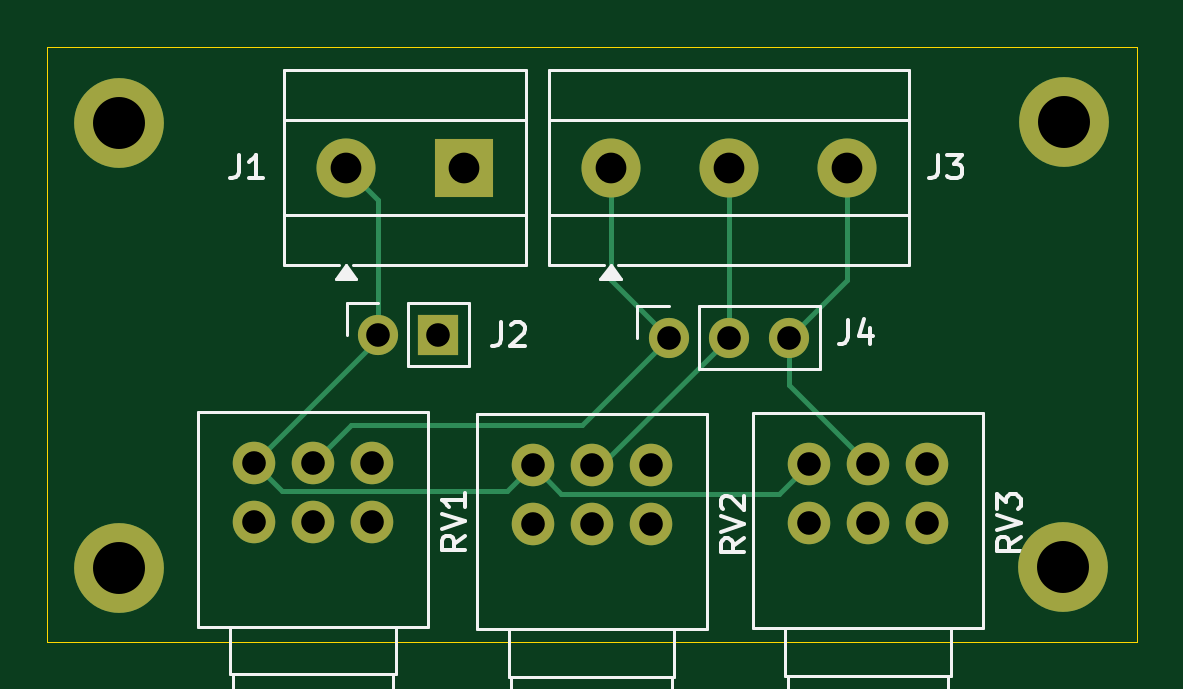
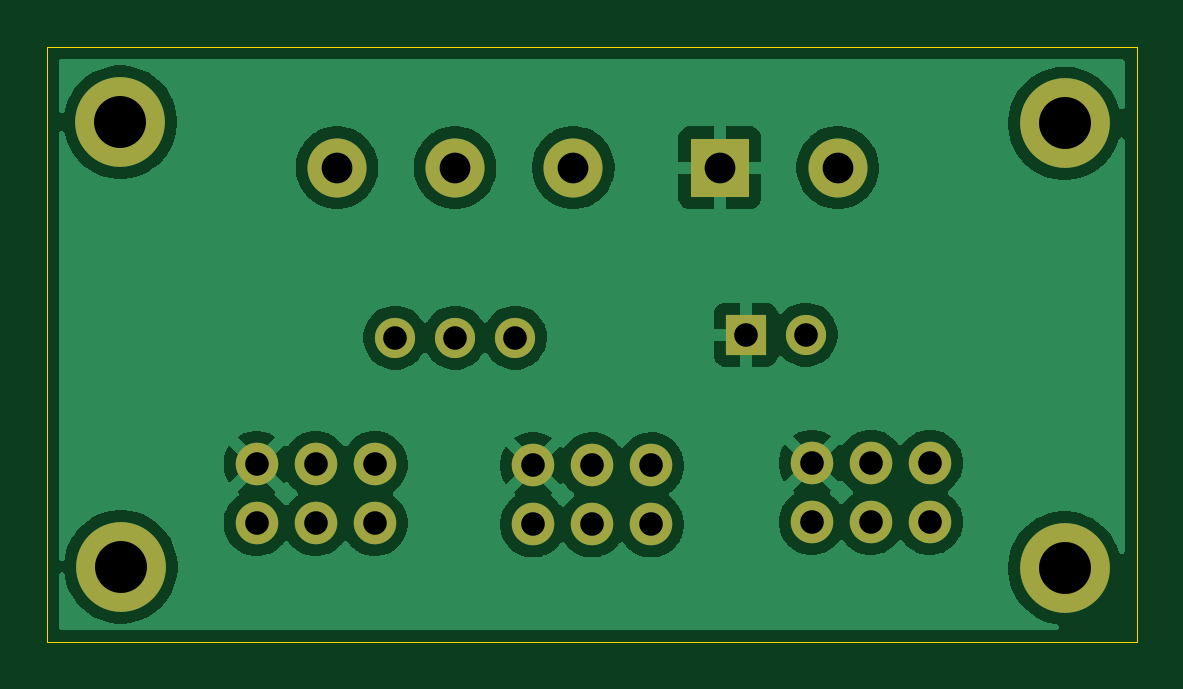
Circuit board: 11 layer files. Board 46.1 x 25.2 mm.
- bottom_copper: 3_pots_pcb_v0-B_Cu.gbr (50087 bytes)
- bottom_mask: 3_pots_pcb_v0-B_Mask.gbr (1502 bytes)
- paste: 3_pots_pcb_v0-B_Paste.gbr (495 bytes)
- bottom_silk: 3_pots_pcb_v0-B_Silkscreen.gbr (1512 bytes)
- outline: 3_pots_pcb_v0-Edge_Cuts.gbr (658 bytes)
- top_copper: 3_pots_pcb_v0-F_Cu.gbr (3110 bytes)
- top_mask: 3_pots_pcb_v0-F_Mask.gbr (1502 bytes)
- paste: 3_pots_pcb_v0-F_Paste.gbr (495 bytes)
- top_silk: 3_pots_pcb_v0-F_Silkscreen.gbr (10720 bytes)
- drill: 3_pots_pcb_v0.2a-NPTH.drl (269 bytes)
- drill: 3_pots_pcb_v0.2a-PTH.drl (1005 bytes)

=== bottom_copper: 3_pots_pcb_v0-B_Cu.gbr (50087 bytes, source omitted) ===
=== bottom_mask: 3_pots_pcb_v0-B_Mask.gbr ===
G04 #@! TF.GenerationSoftware,KiCad,Pcbnew,9.0.1*
G04 #@! TF.CreationDate,2025-04-21T21:40:15+02:00*
G04 #@! TF.ProjectId,3_pots_pcb_v0.2a,335f706f-7473-45f7-9063-625f76302e32,rev?*
G04 #@! TF.SameCoordinates,Original*
G04 #@! TF.FileFunction,Soldermask,Bot*
G04 #@! TF.FilePolarity,Negative*
%FSLAX46Y46*%
G04 Gerber Fmt 4.6, Leading zero omitted, Abs format (unit mm)*
G04 Created by KiCad (PCBNEW 9.0.1) date 2025-04-21 21:40:15*
%MOMM*%
%LPD*%
G01*
G04 APERTURE LIST*
%ADD10C,1.800000*%
%ADD11C,2.500000*%
%ADD12R,2.500000X2.500000*%
%ADD13C,3.800000*%
%ADD14C,1.700000*%
%ADD15R,1.700000X1.700000*%
G04 APERTURE END LIST*
D10*
X148925000Y-110125000D03*
X151425000Y-110125000D03*
X153925000Y-110125000D03*
X148925000Y-107625000D03*
X151425000Y-107625000D03*
X153925000Y-107625000D03*
X160725000Y-110225000D03*
X163225000Y-110225000D03*
X165725000Y-110225000D03*
X160725000Y-107725000D03*
X163225000Y-107725000D03*
X165725000Y-107725000D03*
X172425000Y-110175000D03*
X174925000Y-110175000D03*
X177425000Y-110175000D03*
X172425000Y-107675000D03*
X174925000Y-107675000D03*
X177425000Y-107675000D03*
D11*
X152825000Y-95125000D03*
D12*
X157825000Y-95125000D03*
D13*
X143225000Y-93250000D03*
X183175000Y-112025000D03*
X183200000Y-93200000D03*
D14*
X154175000Y-102200000D03*
D15*
X156715000Y-102200000D03*
D13*
X143225000Y-112075000D03*
D14*
X166485000Y-102325000D03*
X169025000Y-102325000D03*
X171565000Y-102325000D03*
D11*
X164025000Y-95125000D03*
X169025000Y-95125000D03*
X174025000Y-95125000D03*
M02*

=== paste: 3_pots_pcb_v0-B_Paste.gbr ===
G04 #@! TF.GenerationSoftware,KiCad,Pcbnew,9.0.1*
G04 #@! TF.CreationDate,2025-04-21T21:40:15+02:00*
G04 #@! TF.ProjectId,3_pots_pcb_v0.2a,335f706f-7473-45f7-9063-625f76302e32,rev?*
G04 #@! TF.SameCoordinates,Original*
G04 #@! TF.FileFunction,Paste,Bot*
G04 #@! TF.FilePolarity,Positive*
%FSLAX46Y46*%
G04 Gerber Fmt 4.6, Leading zero omitted, Abs format (unit mm)*
G04 Created by KiCad (PCBNEW 9.0.1) date 2025-04-21 21:40:15*
%MOMM*%
%LPD*%
G01*
G04 APERTURE LIST*
G04 APERTURE END LIST*
M02*

=== bottom_silk: 3_pots_pcb_v0-B_Silkscreen.gbr ===
G04 #@! TF.GenerationSoftware,KiCad,Pcbnew,9.0.1*
G04 #@! TF.CreationDate,2025-04-21T21:40:15+02:00*
G04 #@! TF.ProjectId,3_pots_pcb_v0.2a,335f706f-7473-45f7-9063-625f76302e32,rev?*
G04 #@! TF.SameCoordinates,Original*
G04 #@! TF.FileFunction,Legend,Bot*
G04 #@! TF.FilePolarity,Positive*
%FSLAX46Y46*%
G04 Gerber Fmt 4.6, Leading zero omitted, Abs format (unit mm)*
G04 Created by KiCad (PCBNEW 9.0.1) date 2025-04-21 21:40:15*
%MOMM*%
%LPD*%
G01*
G04 APERTURE LIST*
%ADD10C,1.800000*%
%ADD11C,2.500000*%
%ADD12R,2.500000X2.500000*%
%ADD13C,3.800000*%
%ADD14C,1.700000*%
%ADD15R,1.700000X1.700000*%
G04 APERTURE END LIST*
%LPC*%
D10*
X148925000Y-110125000D03*
X151425000Y-110125000D03*
X153925000Y-110125000D03*
X148925000Y-107625000D03*
X151425000Y-107625000D03*
X153925000Y-107625000D03*
X160725000Y-110225000D03*
X163225000Y-110225000D03*
X165725000Y-110225000D03*
X160725000Y-107725000D03*
X163225000Y-107725000D03*
X165725000Y-107725000D03*
X172425000Y-110175000D03*
X174925000Y-110175000D03*
X177425000Y-110175000D03*
X172425000Y-107675000D03*
X174925000Y-107675000D03*
X177425000Y-107675000D03*
D11*
X152825000Y-95125000D03*
D12*
X157825000Y-95125000D03*
D13*
X143225000Y-93250000D03*
X183175000Y-112025000D03*
X183200000Y-93200000D03*
D14*
X154175000Y-102200000D03*
D15*
X156715000Y-102200000D03*
D13*
X143225000Y-112075000D03*
D14*
X166485000Y-102325000D03*
X169025000Y-102325000D03*
X171565000Y-102325000D03*
D11*
X164025000Y-95125000D03*
X169025000Y-95125000D03*
X174025000Y-95125000D03*
%LPD*%
M02*

=== outline: 3_pots_pcb_v0-Edge_Cuts.gbr ===
G04 #@! TF.GenerationSoftware,KiCad,Pcbnew,9.0.1*
G04 #@! TF.CreationDate,2025-04-21T21:40:15+02:00*
G04 #@! TF.ProjectId,3_pots_pcb_v0.2a,335f706f-7473-45f7-9063-625f76302e32,rev?*
G04 #@! TF.SameCoordinates,Original*
G04 #@! TF.FileFunction,Profile,NP*
%FSLAX46Y46*%
G04 Gerber Fmt 4.6, Leading zero omitted, Abs format (unit mm)*
G04 Created by KiCad (PCBNEW 9.0.1) date 2025-04-21 21:40:15*
%MOMM*%
%LPD*%
G01*
G04 APERTURE LIST*
G04 #@! TA.AperFunction,Profile*
%ADD10C,0.050000*%
G04 #@! TD*
G04 APERTURE END LIST*
D10*
X140175000Y-90025000D02*
X186300000Y-90025000D01*
X186300000Y-115200000D01*
X140175000Y-115200000D01*
X140175000Y-90025000D01*
M02*

=== top_copper: 3_pots_pcb_v0-F_Cu.gbr ===
G04 #@! TF.GenerationSoftware,KiCad,Pcbnew,9.0.1*
G04 #@! TF.CreationDate,2025-04-21T21:40:15+02:00*
G04 #@! TF.ProjectId,3_pots_pcb_v0.2a,335f706f-7473-45f7-9063-625f76302e32,rev?*
G04 #@! TF.SameCoordinates,Original*
G04 #@! TF.FileFunction,Copper,L1,Top*
G04 #@! TF.FilePolarity,Positive*
%FSLAX46Y46*%
G04 Gerber Fmt 4.6, Leading zero omitted, Abs format (unit mm)*
G04 Created by KiCad (PCBNEW 9.0.1) date 2025-04-21 21:40:15*
%MOMM*%
%LPD*%
G01*
G04 APERTURE LIST*
G04 #@! TA.AperFunction,ComponentPad*
%ADD10C,1.800000*%
G04 #@! TD*
G04 #@! TA.AperFunction,ComponentPad*
%ADD11C,2.500000*%
G04 #@! TD*
G04 #@! TA.AperFunction,ComponentPad*
%ADD12R,2.500000X2.500000*%
G04 #@! TD*
G04 #@! TA.AperFunction,ComponentPad*
%ADD13C,3.800000*%
G04 #@! TD*
G04 #@! TA.AperFunction,ComponentPad*
%ADD14C,1.700000*%
G04 #@! TD*
G04 #@! TA.AperFunction,ComponentPad*
%ADD15R,1.700000X1.700000*%
G04 #@! TD*
G04 #@! TA.AperFunction,Conductor*
%ADD16C,0.200000*%
G04 #@! TD*
G04 APERTURE END LIST*
D10*
X148925000Y-110125000D03*
X151425000Y-110125000D03*
X153925000Y-110125000D03*
X148925000Y-107625000D03*
X151425000Y-107625000D03*
X153925000Y-107625000D03*
X160725000Y-110225000D03*
X163225000Y-110225000D03*
X165725000Y-110225000D03*
X160725000Y-107725000D03*
X163225000Y-107725000D03*
X165725000Y-107725000D03*
X172425000Y-110175000D03*
X174925000Y-110175000D03*
X177425000Y-110175000D03*
X172425000Y-107675000D03*
X174925000Y-107675000D03*
X177425000Y-107675000D03*
D11*
X152825000Y-95125000D03*
D12*
X157825000Y-95125000D03*
D13*
X143225000Y-93250000D03*
X183175000Y-112025000D03*
X183200000Y-93200000D03*
D14*
X154175000Y-102200000D03*
D15*
X156715000Y-102200000D03*
D13*
X143225000Y-112075000D03*
D14*
X166485000Y-102325000D03*
X169025000Y-102325000D03*
X171565000Y-102325000D03*
D11*
X164025000Y-95125000D03*
X169025000Y-95125000D03*
X174025000Y-95125000D03*
D16*
X159624000Y-108826000D02*
X160725000Y-107725000D01*
X154175000Y-102200000D02*
X154175000Y-102375000D01*
X154175000Y-102375000D02*
X148925000Y-107625000D01*
X171174000Y-108926000D02*
X172425000Y-107675000D01*
X160725000Y-107725000D02*
X161926000Y-108926000D01*
X148925000Y-107625000D02*
X150126000Y-108826000D01*
X152825000Y-95125000D02*
X154175000Y-96475000D01*
X150126000Y-108826000D02*
X159624000Y-108826000D01*
X161926000Y-108926000D02*
X171174000Y-108926000D01*
X154175000Y-96475000D02*
X154175000Y-102200000D01*
X163225000Y-107725000D02*
X163325000Y-107825000D01*
X169025000Y-95125000D02*
X169025000Y-102325000D01*
X163625000Y-107725000D02*
X163225000Y-107725000D01*
X163325000Y-107825000D02*
X163525000Y-107825000D01*
X169025000Y-102325000D02*
X163625000Y-107725000D01*
X151425000Y-107625000D02*
X153050000Y-106000000D01*
X166485000Y-102325000D02*
X164025000Y-99865000D01*
X153050000Y-106000000D02*
X162810000Y-106000000D01*
X164025000Y-99865000D02*
X164025000Y-95125000D01*
X162810000Y-106000000D02*
X166485000Y-102325000D01*
X174025000Y-99865000D02*
X171565000Y-102325000D01*
X171565000Y-102325000D02*
X171565000Y-104315000D01*
X174025000Y-95125000D02*
X174025000Y-99865000D01*
X171565000Y-104315000D02*
X174925000Y-107675000D01*
M02*

=== top_mask: 3_pots_pcb_v0-F_Mask.gbr ===
G04 #@! TF.GenerationSoftware,KiCad,Pcbnew,9.0.1*
G04 #@! TF.CreationDate,2025-04-21T21:40:15+02:00*
G04 #@! TF.ProjectId,3_pots_pcb_v0.2a,335f706f-7473-45f7-9063-625f76302e32,rev?*
G04 #@! TF.SameCoordinates,Original*
G04 #@! TF.FileFunction,Soldermask,Top*
G04 #@! TF.FilePolarity,Negative*
%FSLAX46Y46*%
G04 Gerber Fmt 4.6, Leading zero omitted, Abs format (unit mm)*
G04 Created by KiCad (PCBNEW 9.0.1) date 2025-04-21 21:40:15*
%MOMM*%
%LPD*%
G01*
G04 APERTURE LIST*
%ADD10C,1.800000*%
%ADD11C,2.500000*%
%ADD12R,2.500000X2.500000*%
%ADD13C,3.800000*%
%ADD14C,1.700000*%
%ADD15R,1.700000X1.700000*%
G04 APERTURE END LIST*
D10*
X148925000Y-110125000D03*
X151425000Y-110125000D03*
X153925000Y-110125000D03*
X148925000Y-107625000D03*
X151425000Y-107625000D03*
X153925000Y-107625000D03*
X160725000Y-110225000D03*
X163225000Y-110225000D03*
X165725000Y-110225000D03*
X160725000Y-107725000D03*
X163225000Y-107725000D03*
X165725000Y-107725000D03*
X172425000Y-110175000D03*
X174925000Y-110175000D03*
X177425000Y-110175000D03*
X172425000Y-107675000D03*
X174925000Y-107675000D03*
X177425000Y-107675000D03*
D11*
X152825000Y-95125000D03*
D12*
X157825000Y-95125000D03*
D13*
X143225000Y-93250000D03*
X183175000Y-112025000D03*
X183200000Y-93200000D03*
D14*
X154175000Y-102200000D03*
D15*
X156715000Y-102200000D03*
D13*
X143225000Y-112075000D03*
D14*
X166485000Y-102325000D03*
X169025000Y-102325000D03*
X171565000Y-102325000D03*
D11*
X164025000Y-95125000D03*
X169025000Y-95125000D03*
X174025000Y-95125000D03*
M02*

=== paste: 3_pots_pcb_v0-F_Paste.gbr ===
G04 #@! TF.GenerationSoftware,KiCad,Pcbnew,9.0.1*
G04 #@! TF.CreationDate,2025-04-21T21:40:15+02:00*
G04 #@! TF.ProjectId,3_pots_pcb_v0.2a,335f706f-7473-45f7-9063-625f76302e32,rev?*
G04 #@! TF.SameCoordinates,Original*
G04 #@! TF.FileFunction,Paste,Top*
G04 #@! TF.FilePolarity,Positive*
%FSLAX46Y46*%
G04 Gerber Fmt 4.6, Leading zero omitted, Abs format (unit mm)*
G04 Created by KiCad (PCBNEW 9.0.1) date 2025-04-21 21:40:15*
%MOMM*%
%LPD*%
G01*
G04 APERTURE LIST*
G04 APERTURE END LIST*
M02*

=== top_silk: 3_pots_pcb_v0-F_Silkscreen.gbr (10720 bytes, source omitted) ===
=== drill: 3_pots_pcb_v0.2a-NPTH.drl ===
M48
; DRILL file {KiCad 9.0.1} date 2025-04-21T21:40:19+0200
; FORMAT={-:-/ absolute / metric / decimal}
; #@! TF.CreationDate,2025-04-21T21:40:19+02:00
; #@! TF.GenerationSoftware,Kicad,Pcbnew,9.0.1
; #@! TF.FileFunction,NonPlated,1,2,NPTH
FMAT,2
METRIC
%
G90
G05
M30

=== drill: 3_pots_pcb_v0.2a-PTH.drl ===
M48
; DRILL file {KiCad 9.0.1} date 2025-04-21T21:40:19+0200
; FORMAT={-:-/ absolute / metric / decimal}
; #@! TF.CreationDate,2025-04-21T21:40:19+02:00
; #@! TF.GenerationSoftware,Kicad,Pcbnew,9.0.1
; #@! TF.FileFunction,Plated,1,2,PTH
FMAT,2
METRIC
; #@! TA.AperFunction,Plated,PTH,ComponentDrill
T1C1.000
; #@! TA.AperFunction,Plated,PTH,ComponentDrill
T2C1.300
; #@! TA.AperFunction,Plated,PTH,ComponentDrill
T3C2.200
%
G90
G05
T1
X148.925Y-107.625
X148.925Y-110.125
X151.425Y-107.625
X151.425Y-110.125
X153.925Y-107.625
X153.925Y-110.125
X154.175Y-102.2
X156.715Y-102.2
X160.725Y-107.725
X160.725Y-110.225
X163.225Y-107.725
X163.225Y-110.225
X165.725Y-107.725
X165.725Y-110.225
X166.485Y-102.325
X169.025Y-102.325
X171.565Y-102.325
X172.425Y-107.675
X172.425Y-110.175
X174.925Y-107.675
X174.925Y-110.175
X177.425Y-107.675
X177.425Y-110.175
T2
X152.825Y-95.125
X157.825Y-95.125
X164.025Y-95.125
X169.025Y-95.125
X174.025Y-95.125
T3
X143.225Y-93.25
X143.225Y-112.075
X183.175Y-112.025
X183.2Y-93.2
M30
